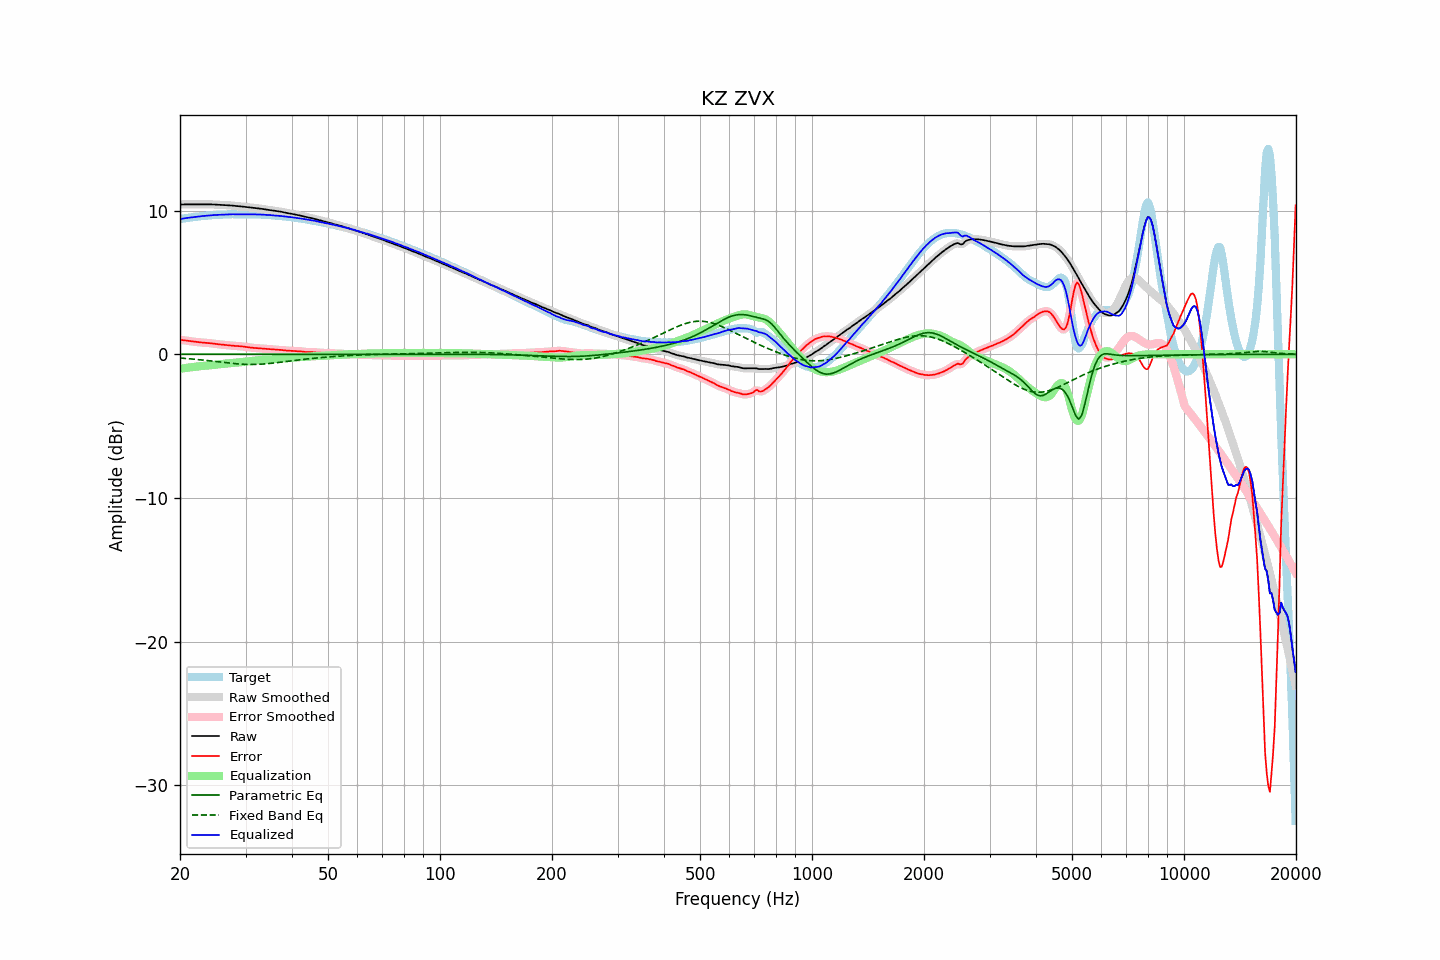

The file beside this chart, header and first rows:
frequency, raw, error, smoothed, error_smoothed, equalization, parametric_eq, fixed_band_eq, equalized_raw, equalized_smoothed, target
20.00, 10.42, 1.01, 10.42, 1.01, -1.01, 0.00, -0.26, 9.41, 9.41, 9.41
20.20, 10.43, 0.99, 10.43, 1.00, -1.00, 0.00, -0.27, 9.43, 9.43, 9.43
20.40, 10.43, 0.98, 10.43, 0.98, -0.98, 0.00, -0.28, 9.45, 9.45, 9.45
20.61, 10.43, 0.97, 10.43, 0.97, -0.96, 0.00, -0.29, 9.47, 9.47, 9.46
20.81, 10.43, 0.95, 10.43, 0.95, -0.95, 0.00, -0.30, 9.48, 9.48, 9.48
21.02, 10.43, 0.93, 10.43, 0.93, -0.93, 0.00, -0.31, 9.50, 9.50, 9.50
21.23, 10.43, 0.92, 10.43, 0.92, -0.92, 0.00, -0.31, 9.51, 9.51, 9.51
21.44, 10.43, 0.90, 10.43, 0.90, -0.90, 0.00, -0.32, 9.53, 9.53, 9.53
21.66, 10.43, 0.89, 10.43, 0.89, -0.89, 0.00, -0.33, 9.54, 9.54, 9.54
21.87, 10.43, 0.87, 10.43, 0.87, -0.87, 0.00, -0.34, 9.56, 9.56, 9.56
22.09, 10.43, 0.86, 10.43, 0.86, -0.86, 0.00, -0.36, 9.57, 9.57, 9.57
22.31, 10.43, 0.85, 10.43, 0.85, -0.85, 0.00, -0.37, 9.58, 9.58, 9.58
22.54, 10.43, 0.83, 10.43, 0.83, -0.84, 0.00, -0.38, 9.60, 9.60, 9.60
22.76, 10.43, 0.82, 10.43, 0.82, -0.83, 0.00, -0.39, 9.61, 9.61, 9.61
22.99, 10.43, 0.81, 10.43, 0.81, -0.82, 0.00, -0.40, 9.62, 9.62, 9.62
23.22, 10.44, 0.81, 10.44, 0.81, -0.81, 0.00, -0.41, 9.63, 9.63, 9.63
23.45, 10.44, 0.80, 10.44, 0.80, -0.80, 0.00, -0.42, 9.64, 9.64, 9.64
23.69, 10.44, 0.79, 10.44, 0.79, -0.79, 0.00, -0.44, 9.65, 9.65, 9.65
23.92, 10.44, 0.78, 10.44, 0.78, -0.78, 0.00, -0.45, 9.66, 9.66, 9.66
24.16, 10.43, 0.77, 10.43, 0.77, -0.76, 0.00, -0.46, 9.67, 9.67, 9.67
24.40, 10.43, 0.75, 10.43, 0.75, -0.75, 0.00, -0.47, 9.68, 9.68, 9.68
24.65, 10.43, 0.74, 10.42, 0.74, -0.74, 0.00, -0.49, 9.69, 9.69, 9.69
24.89, 10.42, 0.72, 10.42, 0.72, -0.72, 0.00, -0.50, 9.69, 9.69, 9.70
25.14, 10.41, 0.71, 10.41, 0.71, -0.71, 0.00, -0.51, 9.70, 9.70, 9.70
25.39, 10.40, 0.70, 10.40, 0.70, -0.70, 0.00, -0.53, 9.71, 9.71, 9.71
25.65, 10.40, 0.68, 10.40, 0.68, -0.69, 0.00, -0.54, 9.71, 9.71, 9.71
25.91, 10.39, 0.67, 10.39, 0.67, -0.67, 0.00, -0.55, 9.71, 9.71, 9.71
26.16, 10.38, 0.67, 10.38, 0.66, -0.66, 0.00, -0.57, 9.72, 9.72, 9.72
26.43, 10.38, 0.65, 10.38, 0.65, -0.65, 0.00, -0.58, 9.73, 9.73, 9.72
26.69, 10.37, 0.64, 10.37, 0.64, -0.64, 0.00, -0.59, 9.73, 9.73, 9.73
26.96, 10.37, 0.63, 10.37, 0.63, -0.63, 0.00, -0.60, 9.74, 9.74, 9.74
27.23, 10.36, 0.62, 10.36, 0.62, -0.62, 0.00, -0.62, 9.74, 9.74, 9.74
27.50, 10.35, 0.60, 10.35, 0.60, -0.61, 0.00, -0.63, 9.75, 9.75, 9.75
27.77, 10.34, 0.59, 10.34, 0.59, -0.60, 0.00, -0.64, 9.74, 9.74, 9.75
28.05, 10.33, 0.58, 10.33, 0.58, -0.59, 0.00, -0.65, 9.74, 9.74, 9.75
28.33, 10.32, 0.58, 10.32, 0.58, -0.58, 0.00, -0.66, 9.74, 9.74, 9.74
28.62, 10.31, 0.57, 10.31, 0.57, -0.57, 0.00, -0.67, 9.73, 9.74, 9.73
28.90, 10.29, 0.56, 10.29, 0.56, -0.56, 0.00, -0.68, 9.73, 9.73, 9.73
29.19, 10.28, 0.55, 10.28, 0.55, -0.55, 0.00, -0.68, 9.73, 9.73, 9.73
29.48, 10.27, 0.54, 10.27, 0.54, -0.54, 0.00, -0.69, 9.74, 9.74, 9.73
29.78, 10.26, 0.53, 10.26, 0.53, -0.52, 0.00, -0.70, 9.74, 9.74, 9.74
30.08, 10.25, 0.51, 10.25, 0.51, -0.51, 0.00, -0.70, 9.74, 9.74, 9.74
30.38, 10.24, 0.49, 10.24, 0.49, -0.49, 0.00, -0.70, 9.74, 9.74, 9.75
30.68, 10.22, 0.48, 10.22, 0.48, -0.48, 0.00, -0.71, 9.74, 9.74, 9.75
30.99, 10.21, 0.46, 10.21, 0.46, -0.47, 0.00, -0.71, 9.74, 9.74, 9.75
31.30, 10.19, 0.45, 10.19, 0.45, -0.45, 0.00, -0.71, 9.74, 9.74, 9.74
31.61, 10.18, 0.44, 10.18, 0.44, -0.44, 0.00, -0.71, 9.74, 9.74, 9.74
31.93, 10.17, 0.44, 10.17, 0.44, -0.43, 0.00, -0.70, 9.74, 9.74, 9.74
32.24, 10.16, 0.43, 10.16, 0.43, -0.42, 0.00, -0.70, 9.74, 9.74, 9.73
32.57, 10.15, 0.42, 10.15, 0.42, -0.42, 0.00, -0.70, 9.73, 9.73, 9.73
32.89, 10.13, 0.41, 10.13, 0.41, -0.41, 0.00, -0.69, 9.73, 9.73, 9.73
33.22, 10.12, 0.40, 10.12, 0.40, -0.40, 0.00, -0.68, 9.72, 9.72, 9.72
33.55, 10.10, 0.39, 10.10, 0.39, -0.39, 0.00, -0.68, 9.71, 9.71, 9.71
33.89, 10.09, 0.38, 10.09, 0.38, -0.38, 0.00, -0.67, 9.70, 9.70, 9.70
34.23, 10.07, 0.37, 10.07, 0.37, -0.37, 0.00, -0.66, 9.70, 9.70, 9.70
34.57, 10.06, 0.37, 10.06, 0.37, -0.36, 0.00, -0.65, 9.70, 9.69, 9.69
34.92, 10.04, 0.36, 10.04, 0.36, -0.35, 0.00, -0.64, 9.69, 9.69, 9.68
35.27, 10.02, 0.34, 10.02, 0.34, -0.34, 0.00, -0.63, 9.67, 9.67, 9.68
35.62, 10.00, 0.33, 10.00, 0.33, -0.34, 0.00, -0.61, 9.66, 9.66, 9.67
35.97, 9.98, 0.32, 9.98, 0.32, -0.33, 0.00, -0.60, 9.65, 9.65, 9.66
... 635 more rows
